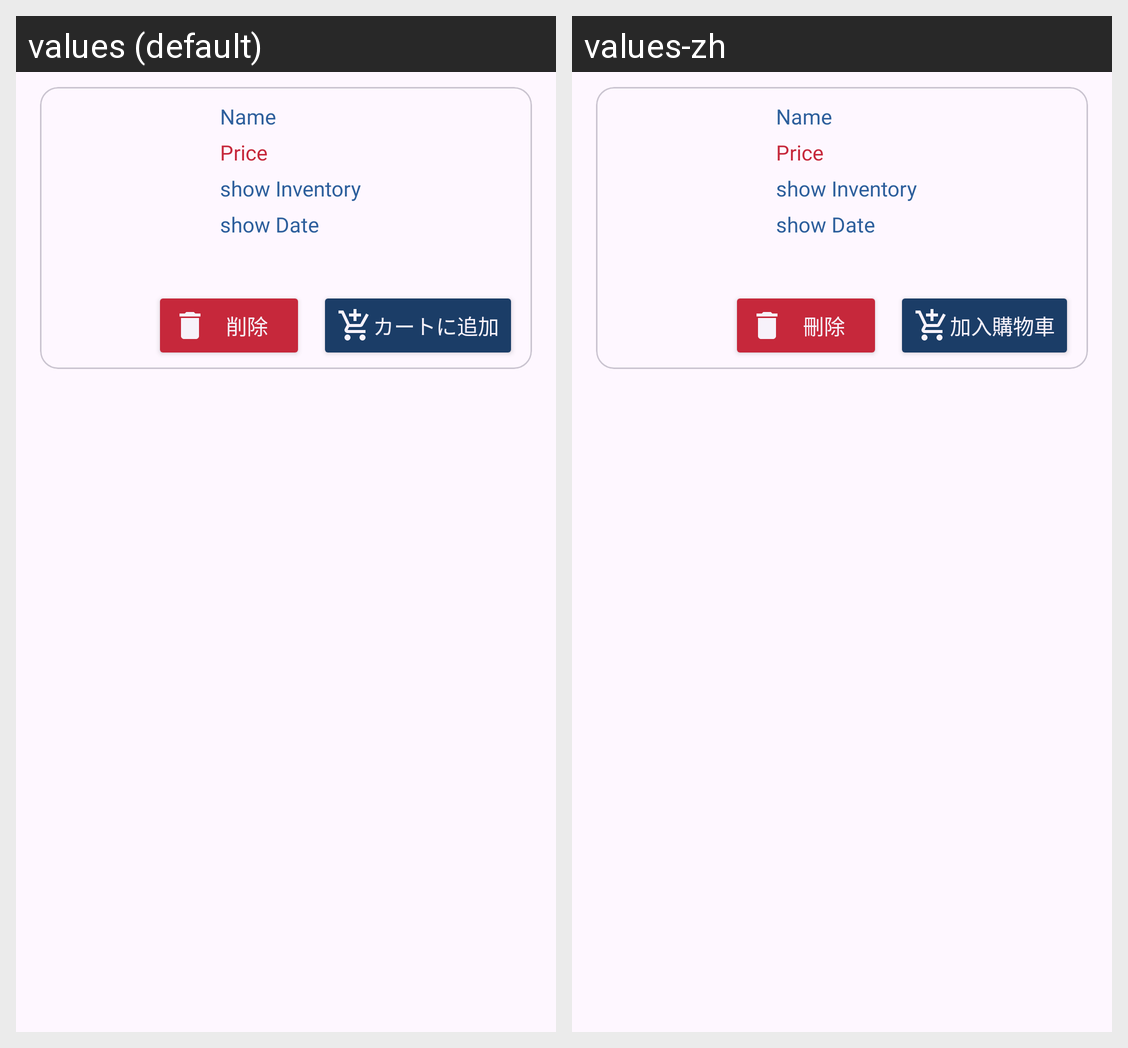

Strings drawn on this Android screen and how each of the app's shown locales translates them:
Android screen res/layout/recyclerview_favorite.xml rendered under 2 locales, left to right: values (default), values-zh. Device: Nexus 5 (rendered at 1080×1920; each locale shown at half size, 540×960, under a caption strip naming it); theme Theme.Shopping_app.
Strings drawn on this screen, with the default value and each locale's value (text and hints the layout hard-codes, and strings that could not be matched under every locale, appear in the picture but are not listed):

deleteMerchandise
  values: 削除
  values-zh: 刪除

addToCart
  values: カートに追加
  values-zh: 加入購物車
